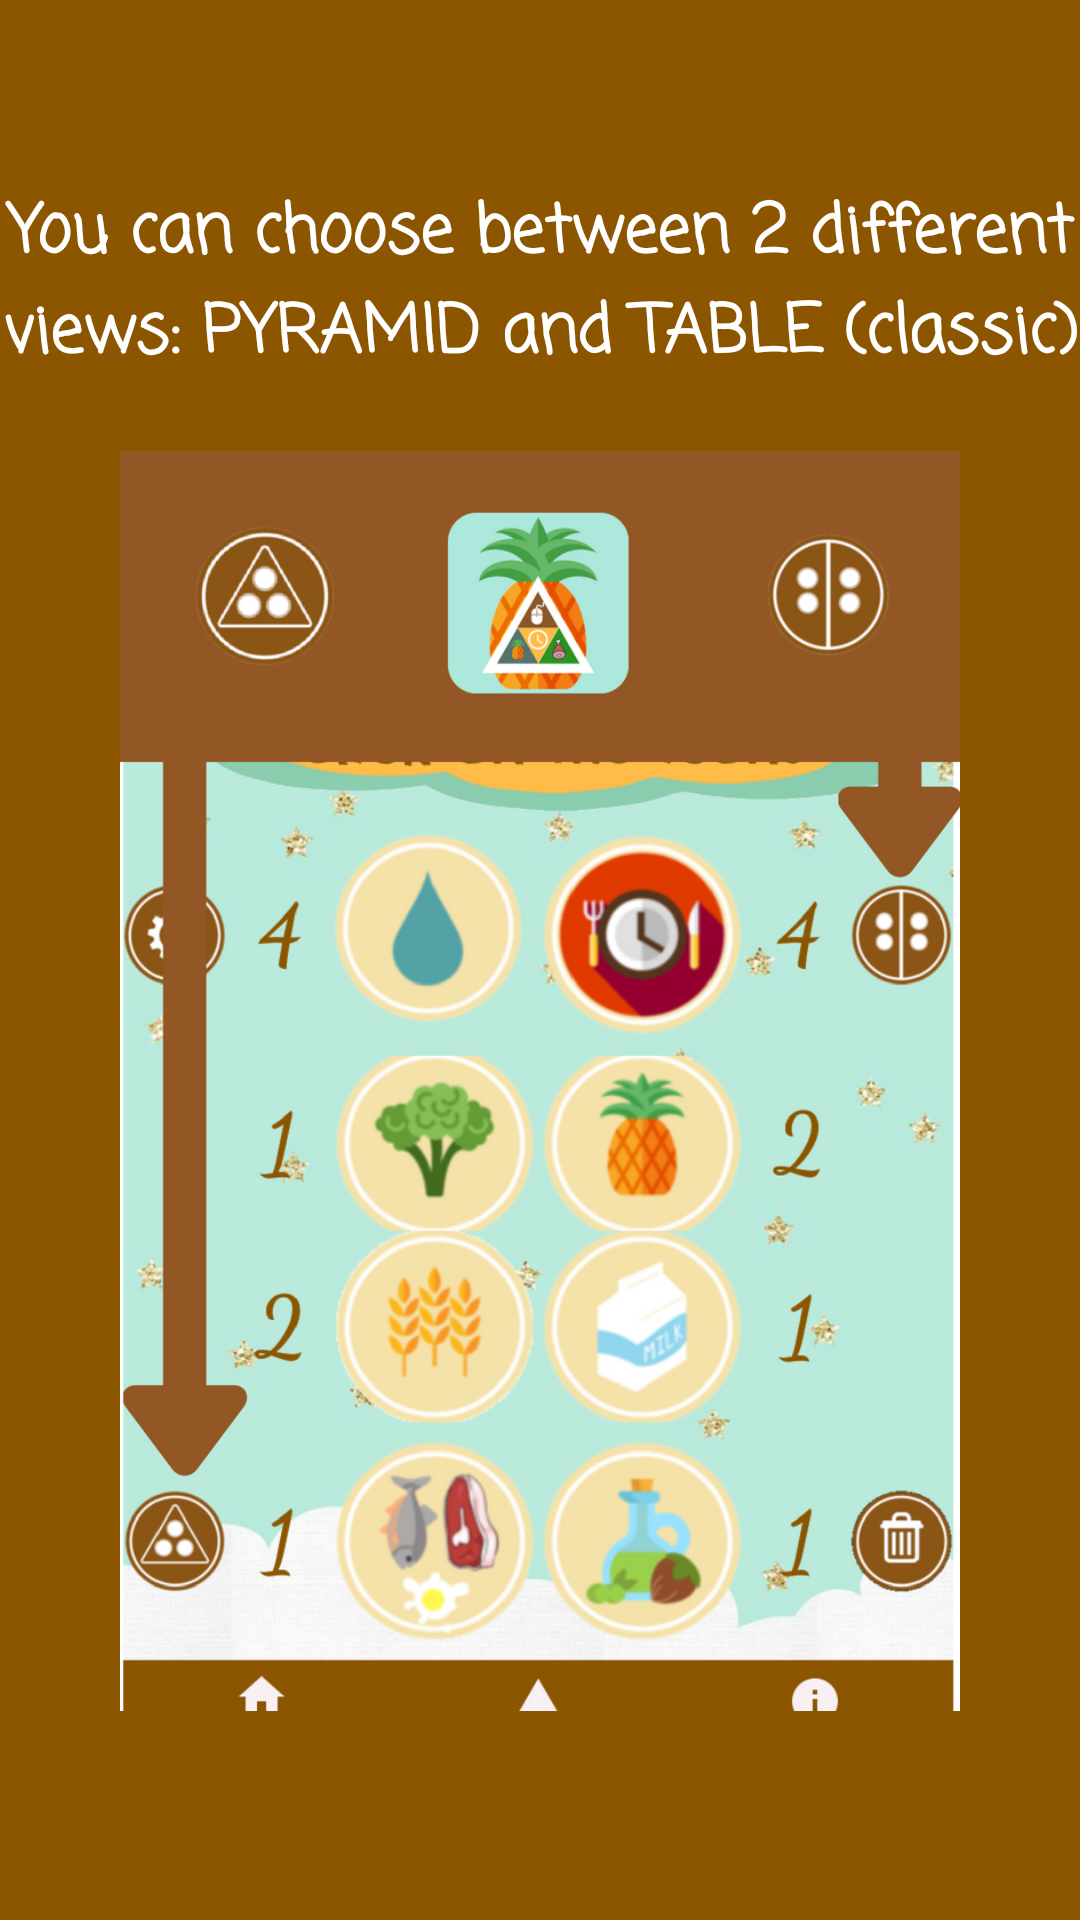

Android layout source for this screen:
<!-- AndroidManifest.xml: application theme Theme.AppCompat.Light.NoActionBar -->
<!-- res/layout/slide_screen5.xml -->
<?xml version="1.0" encoding="utf-8"?>
<RelativeLayout xmlns:android="http://schemas.android.com/apk/res/android"
    android:layout_width="match_parent"
    android:layout_height="match_parent"
    android:background="@color/colorPrimaryDark">

    <LinearLayout
        android:layout_width="wrap_content"
        android:layout_height="wrap_content"
        android:layout_centerInParent="true"
        android:gravity="center_horizontal"
        android:orientation="vertical">

        <TextView
            android:layout_width="wrap_content"
            android:layout_height="wrap_content"
            android:textAlignment="center"
            android:fontFamily="casual"
            android:layout_marginBottom="@dimen/slide_title"
            android:text="@string/slide_5_title"
            android:textColor="@android:color/white"
            android:textSize="@dimen/slide_title"
            android:textStyle="bold" />

        <ImageView
            android:layout_width="@dimen/tutorial_image_width"
            android:layout_height="@dimen/tutorial_image_height"
            android:src="@drawable/tutorial5" />

        <TextView
            android:layout_width="wrap_content"
            android:layout_height="wrap_content"
            android:layout_marginTop="20dp"
            android:paddingLeft="@dimen/desc_padding"
            android:paddingRight="@dimen/desc_padding"
            android:text="@string/slide_5_desc"
            android:textAlignment="center"
            android:textColor="@android:color/white"
            android:textSize="@dimen/slide_desc" />
    </LinearLayout>
</RelativeLayout>
<!-- resources referenced by this layout -->
<resources>
  <color name="colorPrimaryDark">#8C5600</color>
  <dimen name="desc_padding">40dp</dimen>
  <dimen name="slide_desc">16dp</dimen>
  <dimen name="slide_title">22dp</dimen>
  <dimen name="tutorial_image_height">420dp</dimen>
  <dimen name="tutorial_image_width">320dp</dimen>
  <!-- drawable tutorial5: png bitmap (drawable, 474699 bytes) -->
  <string name="slide_5_desc" />
  <string name="slide_5_title">\nYou can choose between 2 different views: PYRAMID and TABLE (classic)</string>
</resources>
